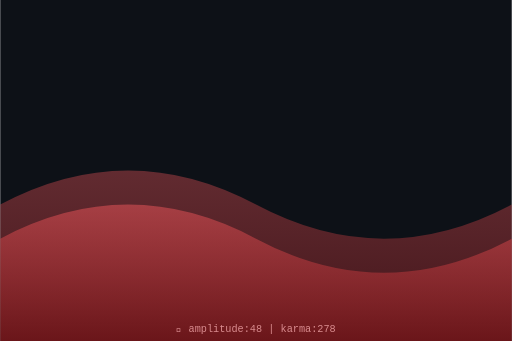
t = 0.00 s
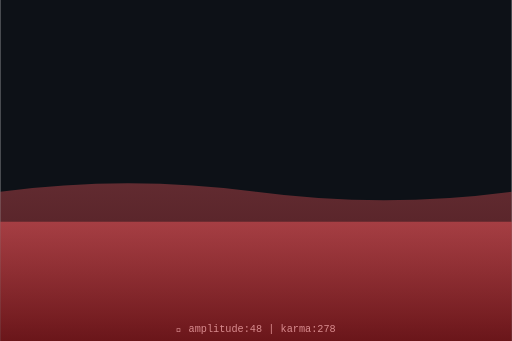
t = 0.75 s
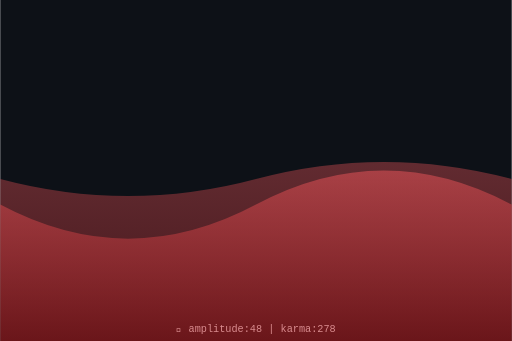
t = 1.50 s
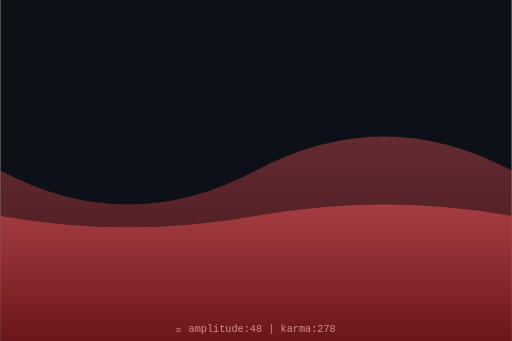
t = 2.00 s
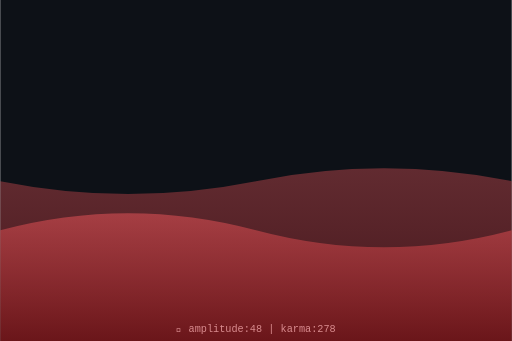
t = 2.63 s
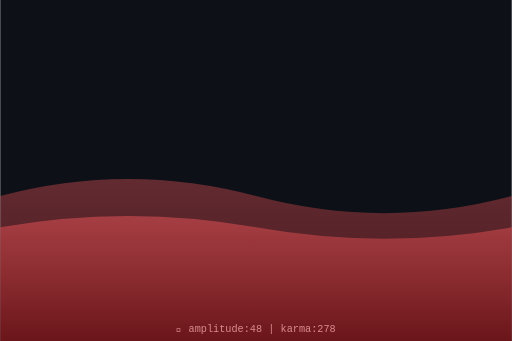
t = 3.50 s

The animated SVG that drew these frames (rendered in a browser with its animation timeline set to each time). Animation: 2 SMIL elements (animate=2); one cycle of 4.00 s, repeats indefinitely.

<svg xmlns="http://www.w3.org/2000/svg" viewBox="0 0 300 200" width="300" height="200">
  <defs>
    <linearGradient id="waveGrad" x1="0%" y1="0%" x2="0%" y2="100%">
      <stop offset="0%" style="stop-color:hsl(358,70%,60%);stop-opacity:0.8"/>
      <stop offset="100%" style="stop-color:hsl(358,70%,30%);stop-opacity:0.9"/>
    </linearGradient>
  </defs>
  <rect width="300" height="200" fill="#0d1117"/>
  <path d="M0,120 Q75,80 150,120 T300,120 L300,200 L0,200 Z" fill="url(#waveGrad)" opacity="0.5">
    <animate attributeName="d" dur="4s" repeatCount="indefinite"
      values="M0,120 Q75,80 150,120 T300,120 L300,200 L0,200 Z;
              M0,100 Q75,140 150,100 T300,100 L300,200 L0,200 Z;
              M0,120 Q75,80 150,120 T300,120 L300,200 L0,200 Z"/>
  </path>
  <path d="M0,140 Q75,100 150,140 T300,140 L300,200 L0,200 Z" fill="url(#waveGrad)" opacity="0.7">
    <animate attributeName="d" dur="3s" repeatCount="indefinite"
      values="M0,140 Q75,100 150,140 T300,140 L300,200 L0,200 Z;
              M0,120 Q75,160 150,120 T300,120 L300,200 L0,200 Z;
              M0,140 Q75,100 150,140 T300,140 L300,200 L0,200 Z"/>
  </path>
  <text x="150" y="195" text-anchor="middle" font-family="monospace" font-size="6" fill="hsl(358,50%,70%)">
    🌊 amplitude:48 | karma:278
  </text>
</svg>
